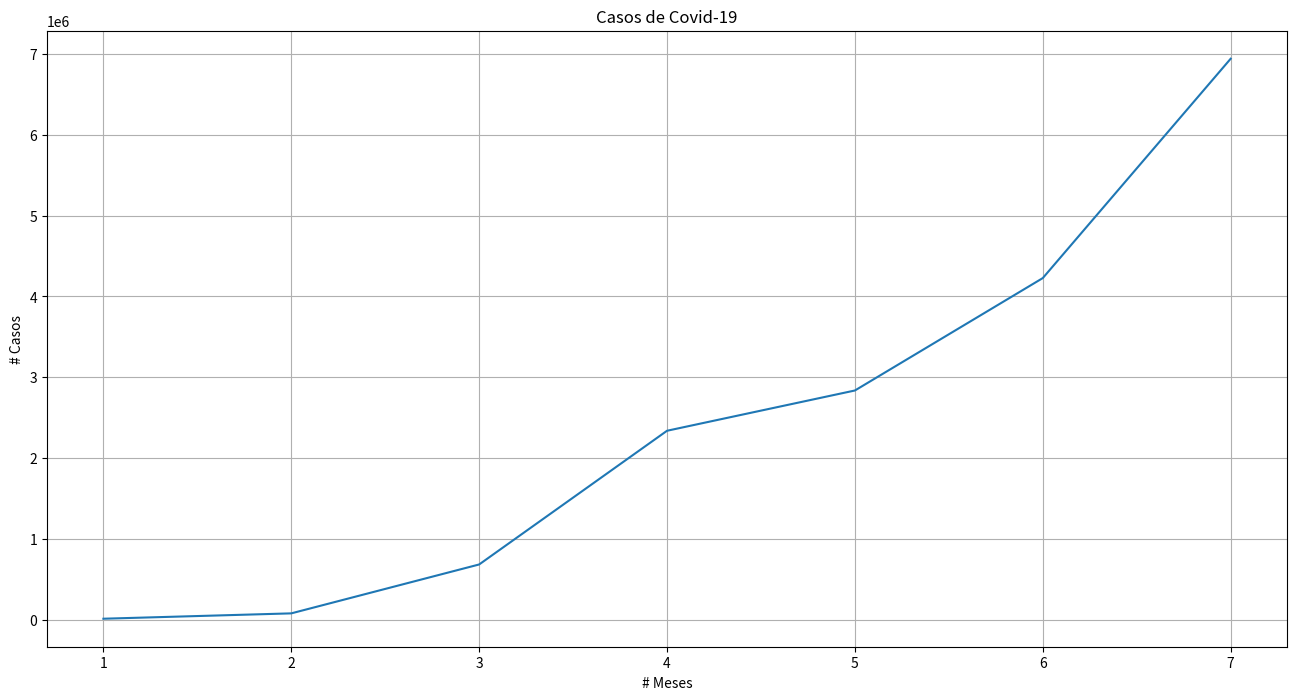

Write the Python code that produced this figure.
import matplotlib.pyplot as plt
import numpy as np

mes = np.array([1, 2, 3, 4, 5, 6, 7], dtype=float)
casos = np.array([9926, 76246, 681488, 2336640, 2835147, 4226655, 6942042], dtype=float)

plt.figure(figsize=(16,8))
plt.title('Casos de Covid-19')
plt.xlabel('# Meses')
plt.ylabel('# Casos')
plt.grid()
plt.plot(mes,casos)
plt.show()